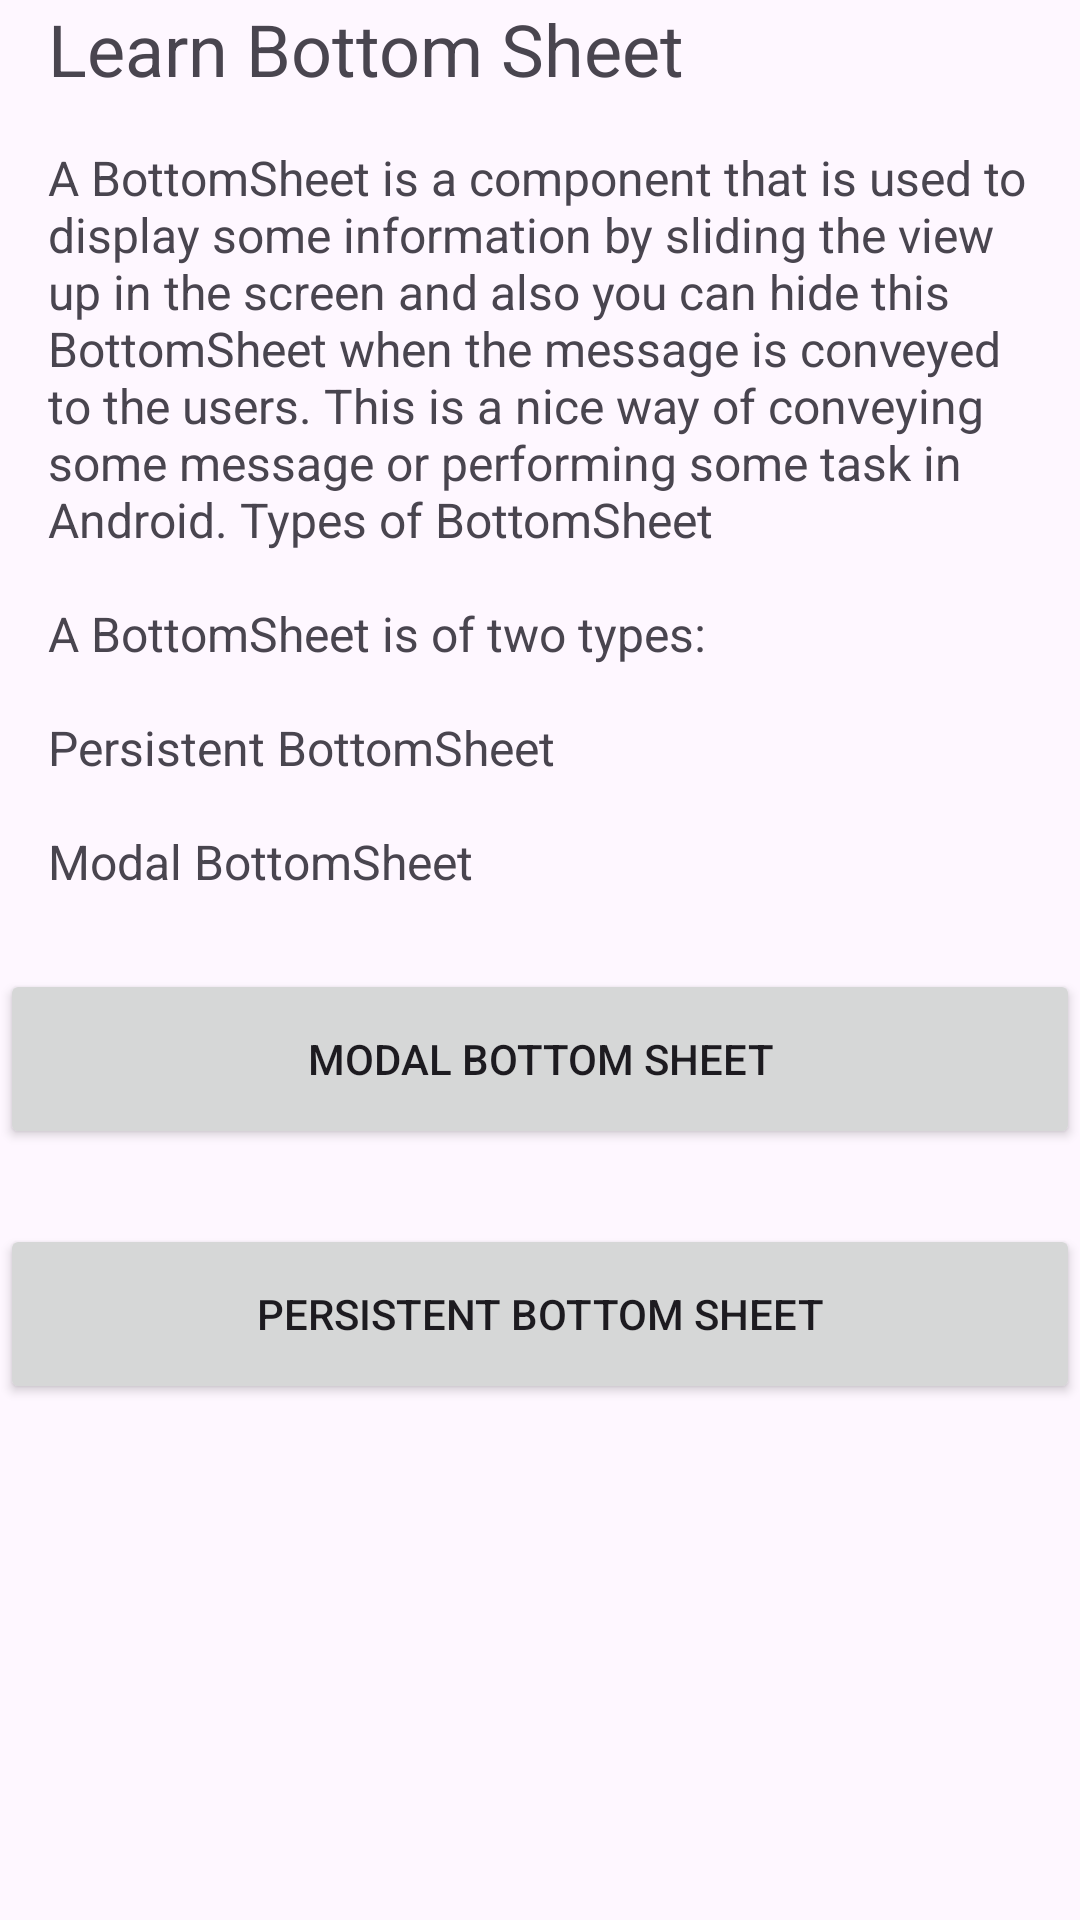

This screen was rendered from an Android layout file. Write that file and the resources it references.
<!-- AndroidManifest.xml: application theme Theme.Feb14 -->
<!-- res/layout/layout_persistent_bottom_sheet.xml -->
<?xml version="1.0" encoding="utf-8"?>
<androidx.constraintlayout.widget.ConstraintLayout xmlns:android="http://schemas.android.com/apk/res/android"
    xmlns:app="http://schemas.android.com/apk/res-auto"
    android:id="@+id/bottomSheet"
    android:layout_width="match_parent"
    android:layout_height="match_parent"
    app:behavior_hideable="false"
    app:behavior_peekHeight="@dimen/dimen_32"
    app:layout_behavior="com.google.android.material.bottomsheet.BottomSheetBehavior">

    <androidx.appcompat.widget.AppCompatTextView
        android:id="@+id/tvTitle"
        android:layout_width="@dimen/dimen_0"
        android:layout_height="wrap_content"
        android:layout_marginStart="@dimen/dimen_16"
        android:layout_marginEnd="@dimen/dimen_16"
        android:text="@string/tv_title"
        android:textSize="@dimen/font_size_24"
        app:layout_constraintEnd_toEndOf="parent"
        app:layout_constraintStart_toStartOf="parent"
        app:layout_constraintTop_toTopOf="parent" />

    <androidx.appcompat.widget.AppCompatTextView
        android:id="@+id/tvSubtitle"
        android:layout_width="@dimen/dimen_0"
        android:layout_height="wrap_content"
        android:layout_margin="@dimen/dimen_16"
        android:text="@string/tv_description"
        android:textSize="@dimen/font_size_16"
        app:layout_constraintEnd_toEndOf="parent"
        app:layout_constraintStart_toStartOf="parent"
        app:layout_constraintTop_toBottomOf="@+id/tvTitle" />

    <androidx.appcompat.widget.AppCompatButton
        android:id="@+id/btnBottomSheetModal"
        android:layout_width="match_parent"
        android:layout_height="@dimen/dimen_60"
        android:layout_marginTop="25dp"
        android:text="@string/btn_modal"
        app:layout_constraintStart_toStartOf="parent"
        app:layout_constraintTop_toBottomOf="@+id/tvSubtitle" />

    <androidx.appcompat.widget.AppCompatButton
        android:id="@+id/btnBottomSheetPersistent"
        android:layout_width="match_parent"
        android:layout_height="@dimen/dimen_60"
        android:layout_marginTop="25dp"
        android:text="@string/btn_persistent"
        app:layout_constraintStart_toStartOf="parent"
        app:layout_constraintTop_toBottomOf="@+id/btnBottomSheetModal" />


</androidx.constraintlayout.widget.ConstraintLayout>
<!-- resources referenced by this layout -->
<resources>
  <dimen name="dimen_0">0dp</dimen>
  <dimen name="dimen_16">16dp</dimen>
  <dimen name="dimen_32">32dp</dimen>
  <dimen name="dimen_60">60dp</dimen>
  <dimen name="font_size_16">16sp</dimen>
  <dimen name="font_size_24">24sp</dimen>
  <string name="btn_modal">Modal Bottom Sheet</string>
  <string name="btn_persistent">Persistent Bottom Sheet</string>
  <string name="tv_description">
          A BottomSheet is a component that is used to display some information by sliding
          the view up in the screen and also you can hide this BottomSheet when the message
          is conveyed to the users. This is a nice way of conveying some message or performing
          some task in Android. Types of BottomSheet \n\nA BottomSheet is of two types: \n\nPersistent BottomSheet \n\nModal BottomSheet</string>
  <string name="tv_title">Learn Bottom Sheet</string>
  <style name="Theme.Feb14" parent="Theme.MaterialComponents.DayNight.DarkActionBar">
          
          <item name="colorPrimary">@color/purple_500</item>
          <item name="colorPrimaryVariant">@color/purple_700</item>
          <item name="colorOnPrimary">@color/white</item>
          
          <item name="colorSecondary">@color/teal_200</item>
          <item name="colorSecondaryVariant">@color/teal_700</item>
          <item name="colorOnSecondary">@color/black</item>
          
          <item name="android:statusBarColor">?attr/colorPrimaryVariant</item>
          
      </style>
  <color name="purple_500">#FF6200EE</color>
  <color name="purple_700">#FF3700B3</color>
  <color name="white">#FFFFFFFF</color>
  <color name="teal_200">#FF03DAC5</color>
  <color name="teal_700">#FF018786</color>
  <color name="black">#FF000000</color>
</resources>
